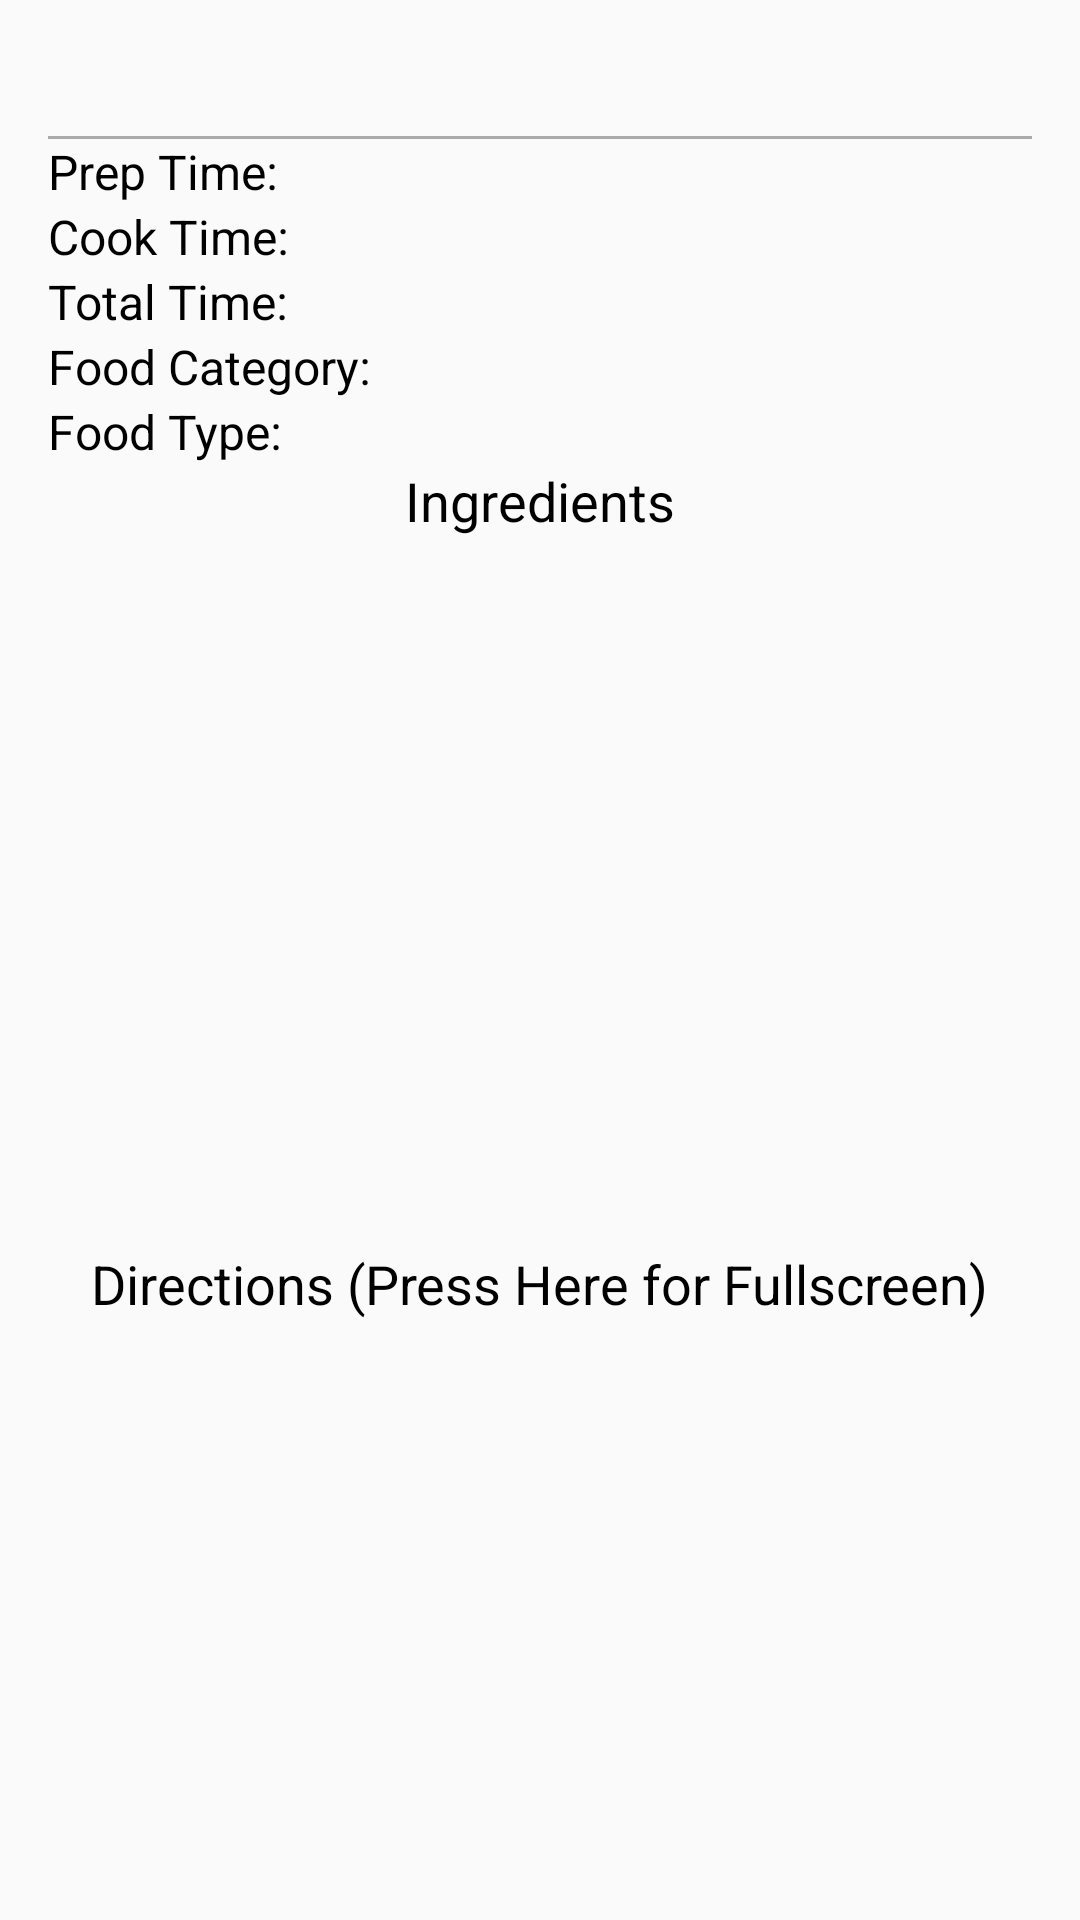

Reconstruct the res/layout file that produces this screen, plus the resources it refers to.
<!-- AndroidManifest.xml: application theme CookTheme -->
<!-- res/layout/activity_recipe.xml -->
<?xml version="1.0" encoding="utf-8"?>
<RelativeLayout xmlns:android="http://schemas.android.com/apk/res/android"
    xmlns:tools="http://schemas.android.com/tools"
    android:layout_width="match_parent"
    android:layout_height="match_parent"
    android:paddingBottom="@dimen/activity_vertical_margin"
    android:paddingLeft="@dimen/activity_horizontal_margin"
    android:paddingRight="@dimen/activity_horizontal_margin"
    android:paddingTop="@dimen/activity_vertical_margin"
    tools:context="ad.nerdsqu.cookhelper.RecipeActivity">

    <LinearLayout
        android:orientation="vertical"
        android:layout_width="match_parent"
        android:layout_height="match_parent"
        android:layout_alignParentRight="true"
        android:layout_alignParentEnd="true"
        android:layout_alignParentBottom="true"
        android:weightSum="1">

        <TextView
            android:layout_width="wrap_content"
            android:layout_height="wrap_content"
            android:textAppearance="?android:attr/textAppearanceLarge"
            android:id="@+id/tvRecipeTitle"
            android:layout_alignParentTop="true"
            android:layout_centerHorizontal="true"
            android:layout_gravity="center_horizontal"
            android:textColor="@android:color/black" />

        <View
            android:layout_width="match_parent"
            android:layout_height="1dp"
            android:background="@android:color/darker_gray"/>

        <TableLayout
            android:layout_width="match_parent"
            android:layout_height="wrap_content"
            android:scrollbars="none"
            android:stretchColumns="1">

            <TableRow
                android:layout_width="fill_parent"
                android:layout_height="match_parent" >

                <TextView
                    android:layout_width="match_parent"
                    android:layout_height="wrap_content"
                    android:textAppearance="?android:attr/textAppearanceMedium"
                    android:id="@+id/tvPrepTimeLabel"
                    android:layout_below="@+id/tvRecipeTitle"
                    android:layout_alignParentLeft="true"
                    android:layout_alignParentStart="true"
                    android:text="@string/prepTime"
                    android:textColor="@android:color/black"
                    android:textSize="16sp" />

                <TextView
                    android:layout_width="fill_parent"
                    android:layout_height="match_parent"
                    android:id="@+id/tvPrepTime"
                    android:layout_gravity="right"

                    android:textColor="@android:color/black"
                    android:textSize="18sp" />
            </TableRow>

            <TableRow
                android:layout_width="match_parent"
                android:layout_height="match_parent" >

                <TextView
                    android:layout_width="match_parent"
                    android:layout_height="wrap_content"
                    android:textAppearance="@style/TextAppearance.AppCompat.Caption"
                    android:id="@+id/tvCookTimeLabel"
                    android:layout_below="@+id/tvPrepTimeLabel"
                    android:layout_alignParentLeft="true"
                    android:layout_alignParentStart="true"
                    android:text="@string/cookTime"
                    android:textSize="16sp"
                    android:lineSpacingExtra="8sp"
                    android:textColor="@android:color/black" />

                <TextView
                    android:layout_width="fill_parent"
                    android:layout_height="match_parent"
                    android:id="@+id/tvCookTime"
                    android:layout_gravity="right"

                    android:textColor="@android:color/black"
                    android:textSize="18sp" />
            </TableRow>

            <TableRow
                android:layout_width="match_parent"
                android:layout_height="match_parent" >

                <TextView
                    android:layout_width="match_parent"
                    android:layout_height="wrap_content"
                    android:textAppearance="@style/TextAppearance.AppCompat.Caption"
                    android:text="@string/totalTime"
                    android:id="@+id/tvTotalTimeLabel"
                    android:layout_below="@+id/tvCookTimeLabel"
                    android:layout_alignParentLeft="true"
                    android:layout_alignParentStart="true"
                    android:textSize="16sp"
                    android:lineSpacingExtra="8sp"
                    android:textColor="@android:color/black" />

                <TextView
                    android:layout_width="fill_parent"
                    android:layout_height="match_parent"
                    android:id="@+id/tvTotalTime"
                    android:layout_gravity="right"

                    android:textColor="@android:color/black"
                    android:textSize="18sp" />
            </TableRow>

            <TableRow>

                <TextView
                    android:layout_width="match_parent"
                    android:layout_height="wrap_content"
                    android:textAppearance="@style/TextAppearance.AppCompat.Caption"
                    android:id="@+id/tvFoodCategoryLabel"
                    android:layout_below="@+id/tvCaloriesLabel"
                    android:layout_alignParentLeft="true"
                    android:layout_alignParentStart="true"
                    android:text="@string/foodCategory"
                    android:textSize="16sp"
                    android:lineSpacingExtra="8sp"
                    android:textColor="@android:color/black" />

                <TextView
                    android:layout_width="fill_parent"
                    android:layout_height="match_parent"
                    android:id="@+id/tvFoodCategory"
                    android:layout_gravity="right"

                    android:textColor="@android:color/black"
                    android:textSize="18sp" />
            </TableRow>

            <TableRow>


                <TextView
                    android:layout_width="match_parent"
                    android:layout_height="wrap_content"
                    android:textAppearance="@style/TextAppearance.AppCompat.Caption"
                    android:id="@+id/tvFoodTypeLabel"
                    android:layout_below="@+id/tvFoodCategoryLabel"
                    android:layout_alignParentLeft="true"
                    android:layout_alignParentStart="true"
                    android:text="@string/foodType"
                    android:textSize="16sp"
                    android:lineSpacingExtra="8sp"
                    android:textColor="@android:color/black" />
                <TextView
                    android:layout_width="fill_parent"
                    android:layout_height="match_parent"
                    android:id="@+id/tvFoodType"
                    android:layout_gravity="right"

                    android:textColor="@android:color/black"
                    android:textSize="18sp" />

            </TableRow>
        </TableLayout>

        <TextView
            android:layout_width="wrap_content"
            android:layout_height="wrap_content"
            android:textAppearance="?android:attr/textAppearanceMedium"
            android:text="Ingredients"
            android:id="@+id/tvIngredients"
            android:layout_below="@+id/tvFoodTypeLabel"
            android:layout_centerHorizontal="true"
            android:textColor="@color/abc_search_url_text_selected"
            android:layout_gravity="center_horizontal" />

        <Space
            android:layout_width="match_parent"
            android:layout_height="10dp" />

        <ListView
            android:layout_width="wrap_content"
            android:layout_height="117dp"
            android:id="@+id/lvIngredientsList"
            android:layout_below="@+id/tvIngredients"
            android:layout_centerHorizontal="true"
            android:layout_weight="0.40" />

        <TextView
            android:layout_width="wrap_content"
            android:textAppearance="?android:attr/textAppearanceMedium"
            android:text="@string/directions"
            android:id="@+id/tvDirectionsLabel"
            android:layout_below="@+id/lvIngredientsList"
            android:layout_centerHorizontal="true"
            android:layout_gravity="center_horizontal"
            android:textColor="@color/abc_search_url_text_selected"
            android:layout_height="wrap_content"
            android:layout_weight="0.04"
            android:elevation="2dp"
            android:clickable="true" />

        <ScrollView
            android:layout_width="match_parent"
            android:layout_height="wrap_content"
            android:isScrollContainer="true"
            android:scrollbars="vertical"
            android:id="@+id/svDirections">>
            <LinearLayout
                android:orientation="vertical"
                android:layout_width="match_parent"
                android:layout_height="wrap_content"
                android:layout_gravity="center_horizontal">

                <TextView
                    android:layout_width="match_parent"
                    android:layout_height="wrap_content"
                    android:id="@+id/tvDirections"
                    android:textSize="14sp"
                    android:lineSpacingExtra="1sp"
                    android:maxLines = "8"
                    android:scrollbars = "vertical"/>
            </LinearLayout>
        </ScrollView>

    </LinearLayout>

</RelativeLayout>
<!-- resources referenced by this layout -->
<resources>
  <dimen name="activity_horizontal_margin">16dp</dimen>
  <dimen name="activity_vertical_margin">16dp</dimen>
  <string name="cookTime">Cook Time:</string>
  <string name="directions">Directions (Press Here for Fullscreen)</string>
  <string name="foodCategory">Food Category:</string>
  <string name="foodType">Food Type:</string>
  <string name="prepTime">Prep Time:</string>
  <string name="totalTime">Total Time:</string>
  <style name="CookTheme" parent="Theme.AppCompat.Light">
          <item name="colorPrimary">@color/primary_material_light_1</item>
      </style>
  <color name="primary_material_light_1">#f5f5f5</color>
</resources>
